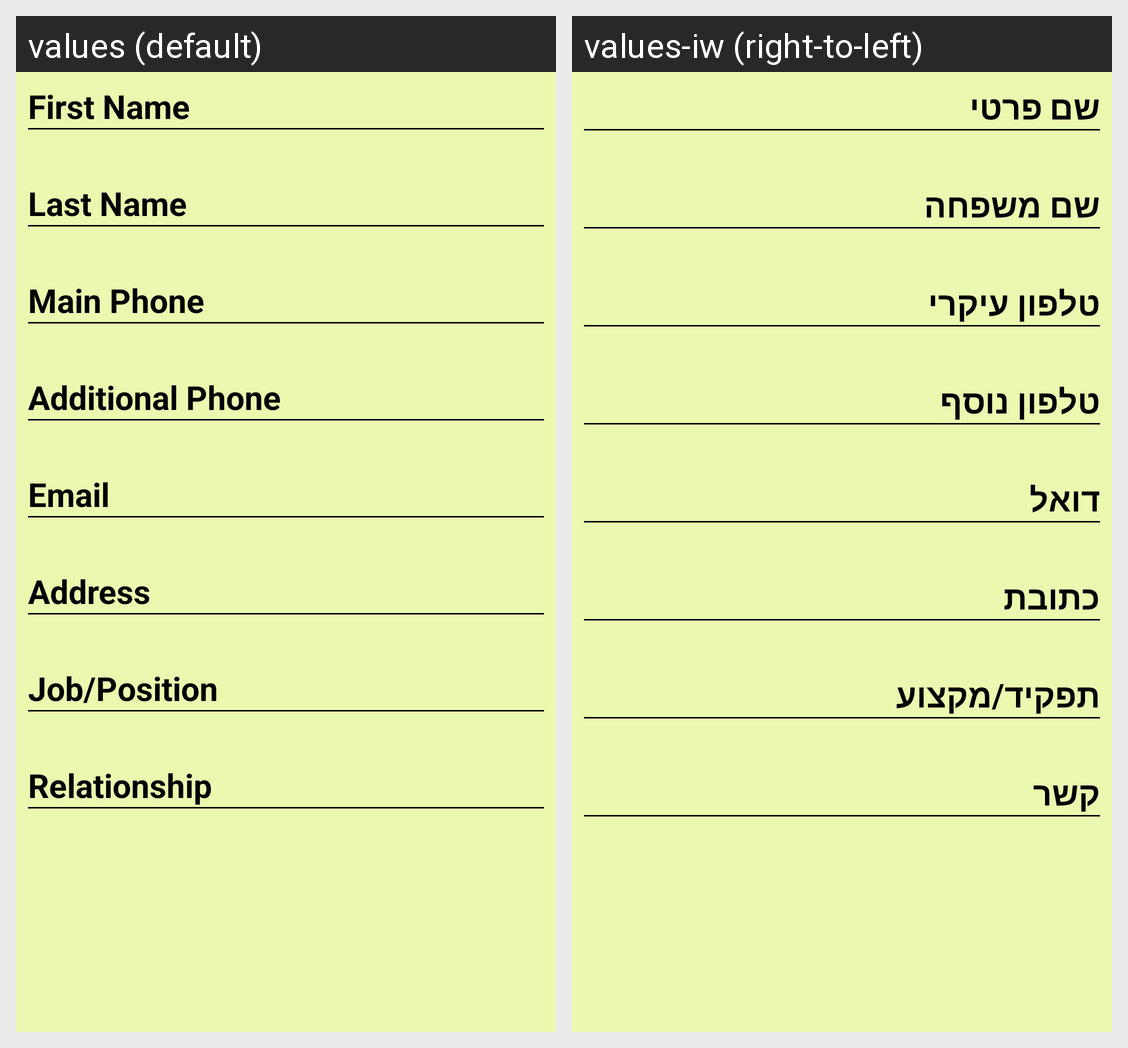

Translations of the strings shown on this Android screen, per locale in the grid:
Android screen res/layout/workers_display_form.xml rendered under 2 locales, left to right: values (default), values-iw (right-to-left). Device: Nexus 5 (rendered at 1080×1920; each locale shown at half size, 540×960, under a caption strip naming it); theme AppTheme.
Strings drawn on this screen, with the default value and each locale's value (text and hints the layout hard-codes, and strings that could not be matched under every locale, appear in the picture but are not listed):

workers_fname_hint
  values: First Name
  values-iw: שם פרטי

workers_lname_hint
  values: Last Name
  values-iw: שם משפחה

workers_phone1_hint
  values: Main Phone
  values-iw: טלפון עיקרי

workers_phone2_hint
  values: Additional Phone
  values-iw: טלפון נוסף

workers_email_hint
  values: Email
  values-iw: דואל

workers_address_hint
  values: Address
  values-iw: כתובת

workers_occupation_hint
  values: Job/Position
  values-iw: תפקיד/מקצוע

workers_relationship_hint
  values: Relationship
  values-iw: קשר
